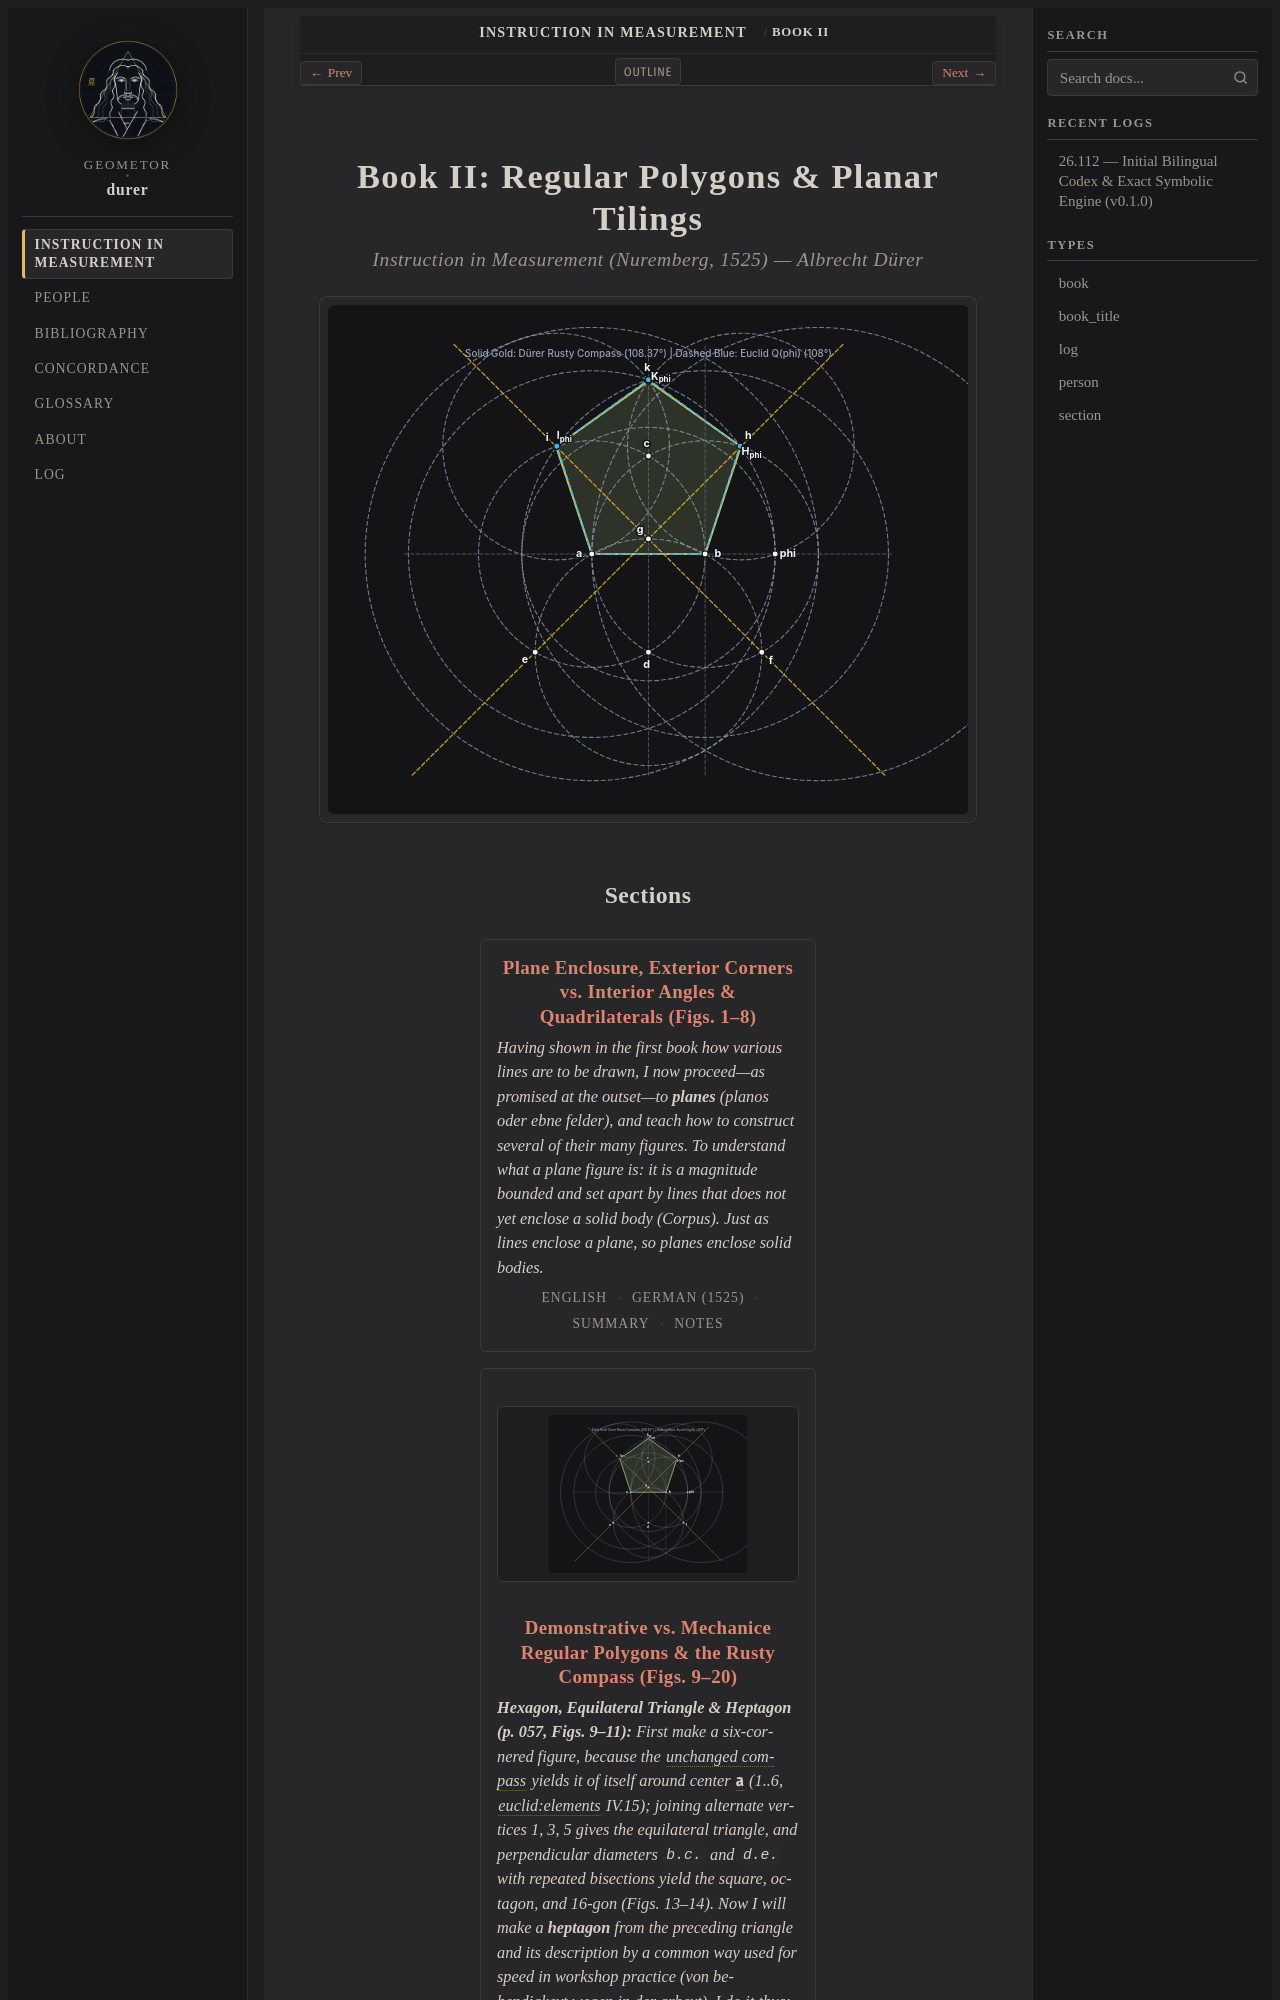

repository: geometor/durer · page: underweysung/buch_02/index.html · generator: sphinx

:layout: book
:order: 2
:type: book
:canonical_id: Book II
:nav_title: Book II
:breadcrumb_title: Book II
:book_subtitle: Instruction in Measurement (Nuremberg, 1525) — Albrecht Dürer
:author: Albrecht Dürer
:year: 1525
:excerpt: Epistemology of demonstrative vs. mechanice regular polygons, fixed-aperture rusty-compass pentagon, pentagonal parquetries (fünf rosen), and circle quadrature.
:featured_image: /_static/figures/book2_durer_vs_euclid_pentagon.svg
